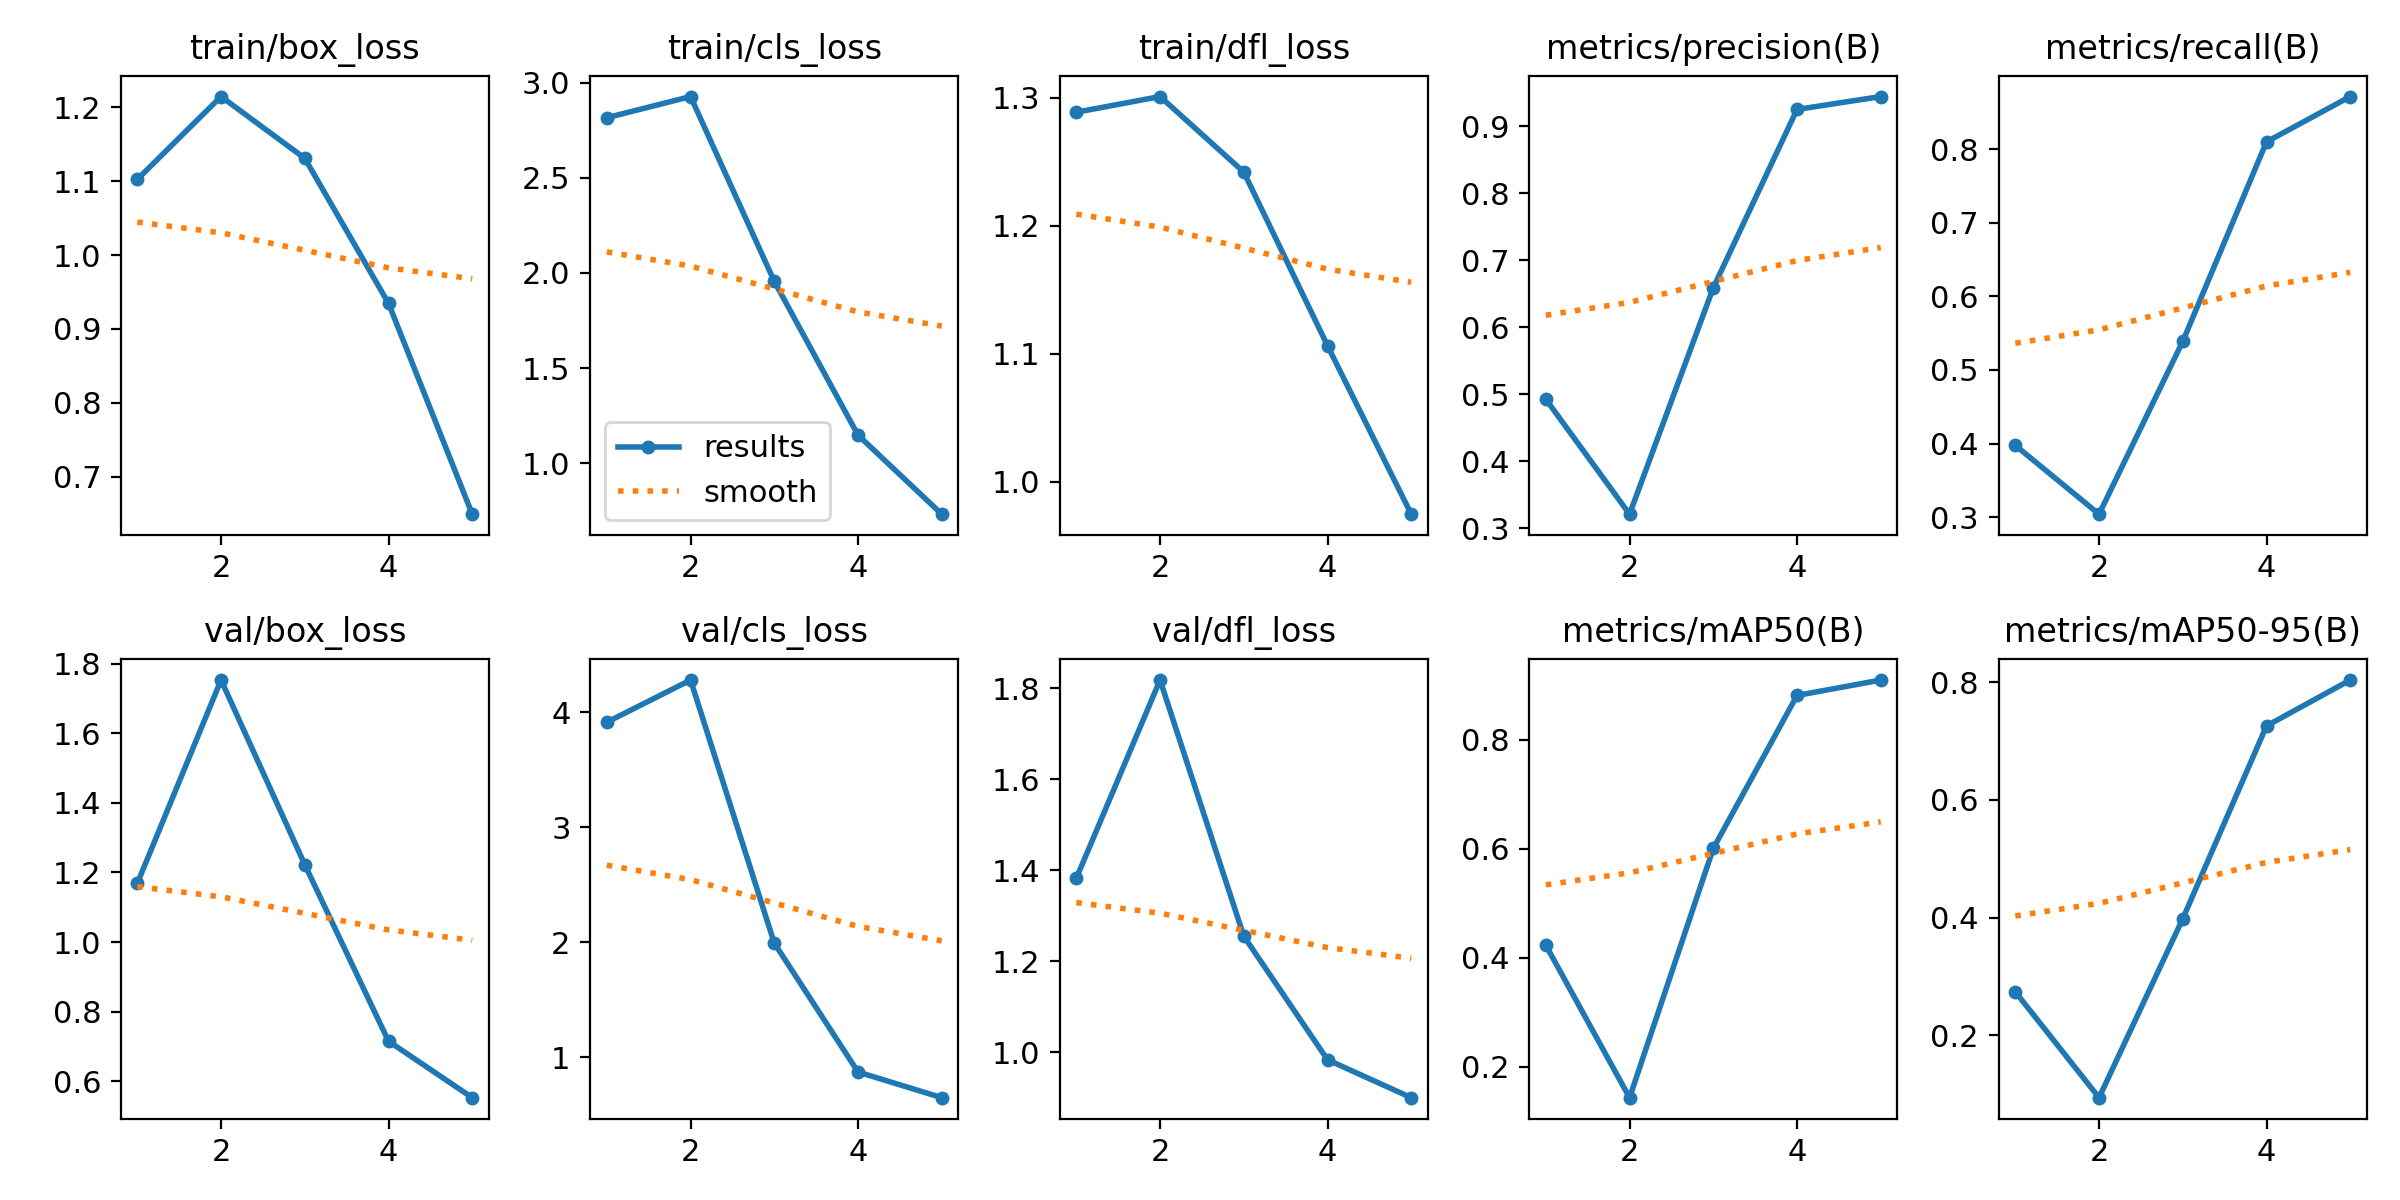

Source data for this figure (header and first rows):
epoch, time, train/box_loss, train/cls_loss, train/dfl_loss, metrics/precision(B), metrics/recall(B), metrics/mAP50(B), metrics/mAP50-95(B), val/box_loss, val/cls_loss, val/dfl_loss, lr/pg0, lr/pg1, lr/pg2
1, 1502, 1.103, 2.816, 1.289, 0.4923, 0.3975, 0.4228, 0.274, 1.169, 3.913, 1.382, 0.06739, 0.0003294, 0.0003294
2, 2980, 1.215, 2.927, 1.301, 0.3207, 0.304, 0.1428, 0.09433, 1.753, 4.28, 1.818, 0.03426, 0.0005302, 0.0005302
3, 4390, 1.131, 1.956, 1.242, 0.6587, 0.5389, 0.6005, 0.3982, 1.222, 1.992, 1.255, 0.0009898, 0.0005977, 0.0005977
4, 5734, 0.9346, 1.149, 1.106, 0.9248, 0.81, 0.8813, 0.7255, 0.7151, 0.8717, 0.9836, 0.0004001, 0.0004001, 0.0004001
5, 7109, 0.649, 0.7333, 0.9749, 0.9441, 0.8716, 0.9096, 0.8034, 0.5528, 0.6484, 0.9004, 0.0002001, 0.0002001, 0.0002001
